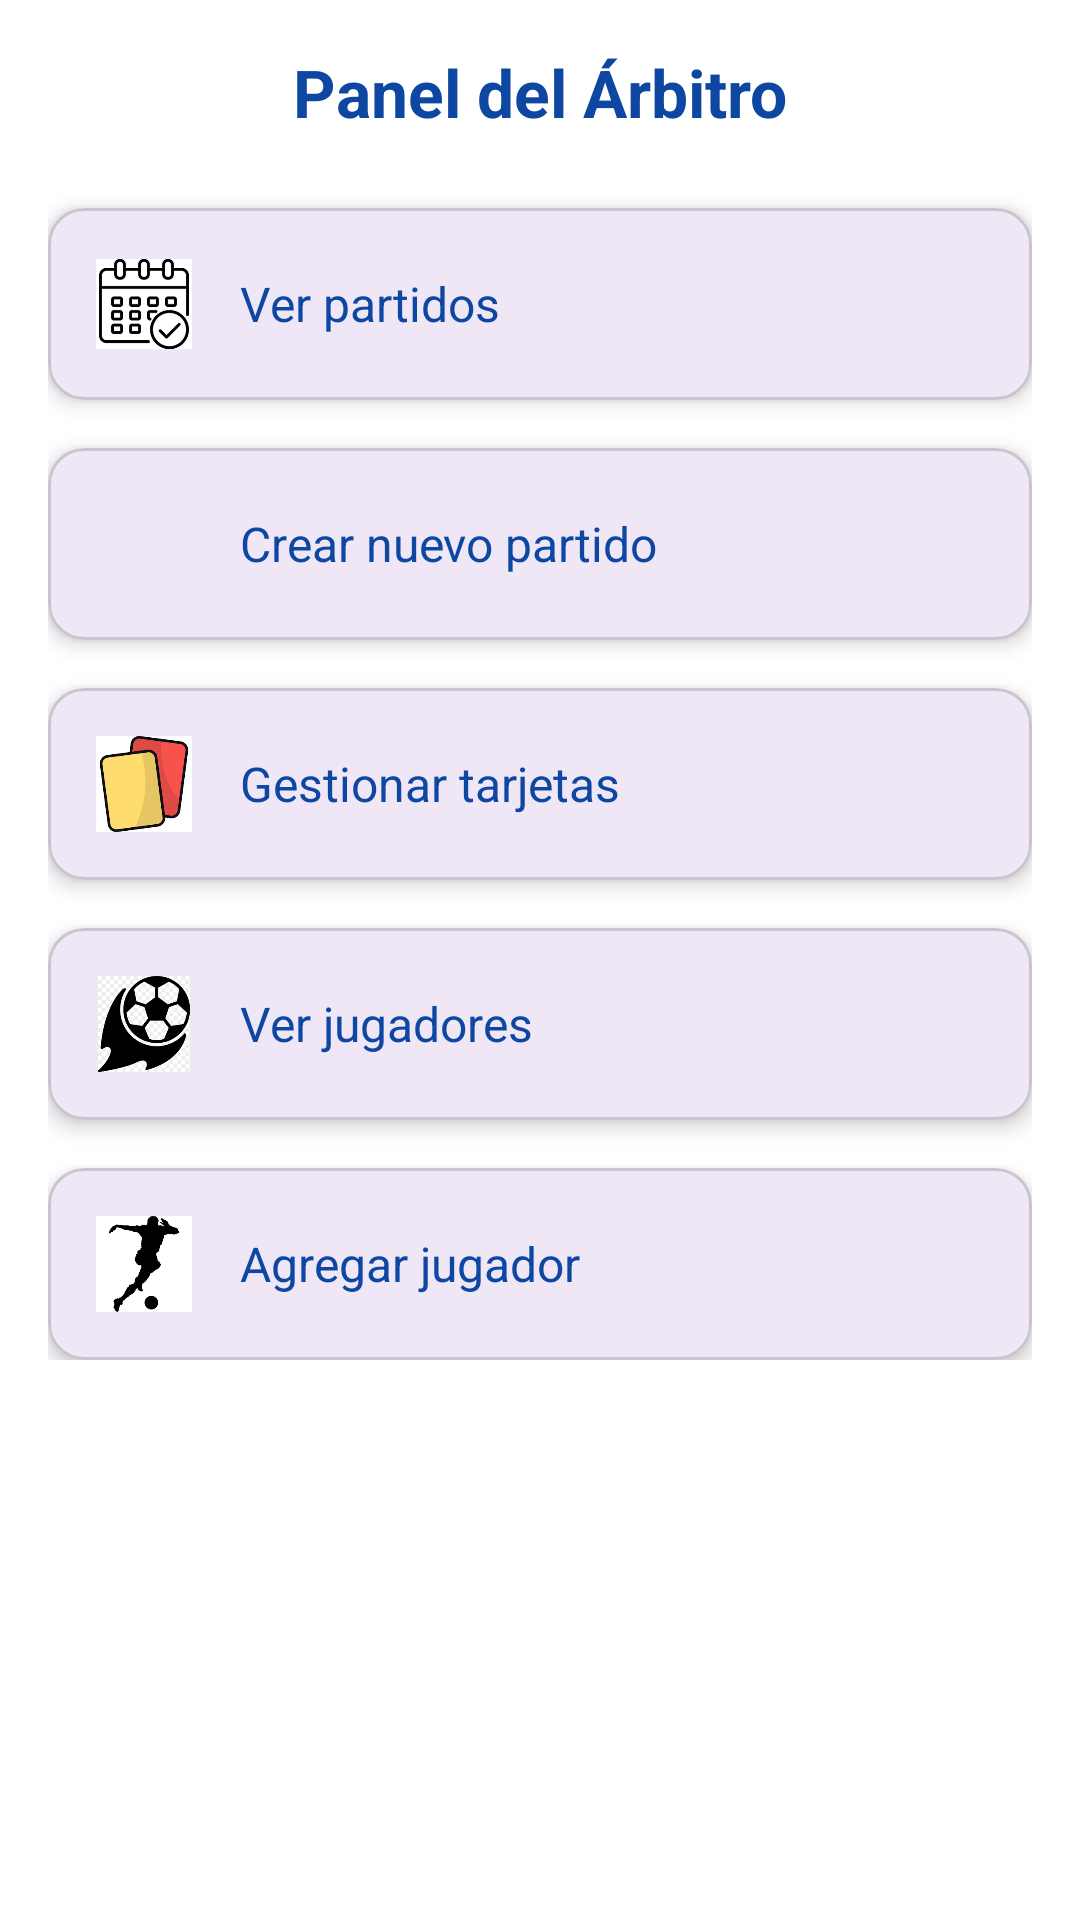

Layout XML and referenced resources for this Android screen:
<!-- AndroidManifest.xml: application theme Theme.AplicacionGestionEquipos -->
<!-- res/layout/activity_arbitro_main.xml -->
<?xml version="1.0" encoding="utf-8"?>
<ScrollView xmlns:android="http://schemas.android.com/apk/res/android"
    xmlns:app="http://schemas.android.com/apk/res-auto"
    android:background="@color/white"
    android:layout_width="match_parent"
    android:layout_height="match_parent"
    android:padding="16dp">

    <LinearLayout
        android:orientation="vertical"
        android:gravity="center"
        android:layout_width="match_parent"
        android:layout_height="wrap_content">

        <TextView
            android:id="@+id/arbitroTitle"
            android:text="@string/arbitro_main_title"
            android:textSize="22sp"
            android:textColor="@color/colorPrimary"
            android:textStyle="bold"
            android:layout_marginBottom="24dp"
            android:layout_width="wrap_content"
            android:layout_height="wrap_content" />

        
        <com.google.android.material.card.MaterialCardView
            android:id="@+id/cardVerPartidos"
            style="@style/Widget.MaterialComponents.CardView"
            android:layout_width="match_parent"
            android:layout_height="wrap_content"
            android:layout_marginBottom="16dp"
            app:cardElevation="4dp"
            app:cardCornerRadius="12dp">

            <LinearLayout
                android:orientation="horizontal"
                android:padding="16dp"
                android:gravity="center_vertical"
                android:layout_width="match_parent"
                android:layout_height="wrap_content">

                <ImageView
                    android:src="@drawable/ic_calendar"
                    android:layout_width="32dp"
                    android:layout_height="32dp" />

                <TextView
                    android:text="@string/ver_partidos"
                    android:textSize="16sp"
                    android:paddingStart="16dp"
                    android:textColor="@color/colorPrimary"
                    android:layout_width="wrap_content"
                    android:layout_height="wrap_content" />
            </LinearLayout>
        </com.google.android.material.card.MaterialCardView>

        
        <com.google.android.material.card.MaterialCardView
            android:id="@+id/cardCrearPartido"
            style="@style/Widget.MaterialComponents.CardView"
            android:layout_width="match_parent"
            android:layout_height="wrap_content"
            android:layout_marginBottom="16dp"
            app:cardElevation="4dp"
            app:cardCornerRadius="12dp">

            <LinearLayout
                android:orientation="horizontal"
                android:padding="16dp"
                android:gravity="center_vertical"
                android:layout_width="match_parent"
                android:layout_height="wrap_content">

                <ImageView
                    android:src="@drawable/ic_add"
                    android:layout_width="32dp"
                    android:layout_height="32dp" />

                <TextView
                    android:text="@string/crear_partido"
                    android:textSize="16sp"
                    android:paddingStart="16dp"
                    android:textColor="@color/colorPrimary"
                    android:layout_width="wrap_content"
                    android:layout_height="wrap_content" />
            </LinearLayout>
        </com.google.android.material.card.MaterialCardView>

        
        <com.google.android.material.card.MaterialCardView
            android:id="@+id/cardGestionarTarjetas"
            style="@style/Widget.MaterialComponents.CardView"
            android:layout_width="match_parent"
            android:layout_height="wrap_content"
            android:layout_marginBottom="16dp"
            app:cardElevation="4dp"
            app:cardCornerRadius="12dp">

            <LinearLayout
                android:orientation="horizontal"
                android:padding="16dp"
                android:gravity="center_vertical"
                android:layout_width="match_parent"
                android:layout_height="wrap_content">

                <ImageView
                    android:src="@drawable/ic_warning"
                    android:layout_width="32dp"
                    android:layout_height="32dp" />

                <TextView
                    android:text="@string/gestionar_tarjetas"
                    android:textSize="16sp"
                    android:paddingStart="16dp"
                    android:textColor="@color/colorPrimary"
                    android:layout_width="wrap_content"
                    android:layout_height="wrap_content" />
            </LinearLayout>
        </com.google.android.material.card.MaterialCardView>

        
        <com.google.android.material.card.MaterialCardView
            android:id="@+id/cardVerJugadores"
            style="@style/Widget.MaterialComponents.CardView"
            android:layout_width="match_parent"
            android:layout_height="wrap_content"
            android:layout_marginBottom="16dp"
            app:cardElevation="4dp"
            app:cardCornerRadius="12dp">

            <LinearLayout
                android:orientation="horizontal"
                android:padding="16dp"
                android:gravity="center_vertical"
                android:layout_width="match_parent"
                android:layout_height="wrap_content">

                <ImageView
                    android:src="@drawable/ic_group"
                    android:layout_width="32dp"
                    android:layout_height="32dp" />

                <TextView
                    android:text="@string/ver_jugadores"
                    android:textSize="16sp"
                    android:paddingStart="16dp"
                    android:textColor="@color/colorPrimary"
                    android:layout_width="wrap_content"
                    android:layout_height="wrap_content" />
            </LinearLayout>
        </com.google.android.material.card.MaterialCardView>

        
        <com.google.android.material.card.MaterialCardView
            android:id="@+id/cardAgregarJugador"
            style="@style/Widget.MaterialComponents.CardView"
            android:layout_width="match_parent"
            android:layout_height="wrap_content"
            app:cardElevation="4dp"
            app:cardCornerRadius="12dp">

            <LinearLayout
                android:orientation="horizontal"
                android:padding="16dp"
                android:gravity="center_vertical"
                android:layout_width="match_parent"
                android:layout_height="wrap_content">

                <ImageView
                    android:src="@drawable/ic_person"
                    android:layout_width="32dp"
                    android:layout_height="32dp" />

                <TextView
                    android:text="@string/agregar_jugador"
                    android:textSize="16sp"
                    android:paddingStart="16dp"
                    android:textColor="@color/colorPrimary"
                    android:layout_width="wrap_content"
                    android:layout_height="wrap_content" />
            </LinearLayout>
        </com.google.android.material.card.MaterialCardView>

    </LinearLayout>
</ScrollView>
<!-- resources referenced by this layout -->
<resources>
  <color name="colorPrimary">#0D47A1</color>
  <color name="white">#FFFFFF</color>
  <!-- drawable ic_calendar: png bitmap (drawable, 3727 bytes) -->
  <!-- drawable ic_group: png bitmap (drawable, 6568 bytes) -->
  <!-- drawable ic_person: png bitmap (drawable, 2917 bytes) -->
  <!-- drawable ic_warning: png bitmap (drawable, 5679 bytes) -->
  <string name="agregar_jugador">Agregar jugador</string>
  <string name="arbitro_main_title">Panel del Árbitro</string>
  <string name="crear_partido">Crear nuevo partido</string>
  <string name="gestionar_tarjetas">Gestionar tarjetas</string>
  <string name="ver_jugadores">Ver jugadores</string>
  <string name="ver_partidos">Ver partidos</string>
  <style name="Theme.AplicacionGestionEquipos" parent="Base.Theme.AplicacionGestionEquipos" />
  <style name="Base.Theme.AplicacionGestionEquipos" parent="Theme.Material3.DayNight.NoActionBar">
          
          
      </style>
</resources>
